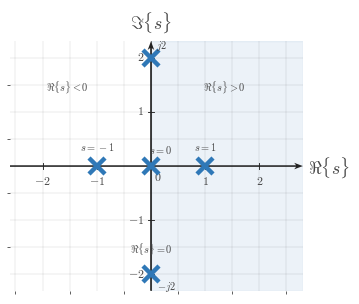

Write Python code to recreate this figure. (Note: this script raises an exception after producing the figure.)
from __future__ import annotations

from pathlib import Path

import numpy as np
import matplotlib.pyplot as plt
from matplotlib.ticker import MultipleLocator


plt.rcParams.update({
    "mathtext.fontset": "cm",
    "font.family": "serif",
    "figure.facecolor": "white",
    "savefig.facecolor": "white",
    "axes.facecolor": "white",
    "axes.edgecolor": "#222222",
    "axes.labelcolor": "#444444",
    "xtick.color": "#444444",
    "ytick.color": "#444444",
})


CANONICAL_DPI = 300
PX_PER_DATA_UNIT = 150

MARGIN_LEFT_PX = 115
MARGIN_RIGHT_PX = 120
MARGIN_BOTTOM_PX = 95
MARGIN_TOP_PX = 110

SIGNAL_COLOR = "#2f78b7"
AXIS_COLOR = "#222222"
LABEL_COLOR = "#444444"
TICK_LABEL_COLOR = "#444444"
GRID_COLOR = "#000000"

AXIS_LW = 4.3 * 72 / CANONICAL_DPI
TICK_LW = 2.7 * 72 / CANONICAL_DPI
GRID_LW = 1.3 * 72 / CANONICAL_DPI

TICK_LABEL_SIZE = 35.6 * 72 / CANONICAL_DPI
AXIS_LABEL_SIZE = 53.3 * 72 / CANONICAL_DPI
NOTE_SIZE = 31.0 * 72 / CANONICAL_DPI

TICK_HALF_LEN = 8.25 / PX_PER_DATA_UNIT
X_TICK_LABEL_Y = -24 / PX_PER_DATA_UNIT
Y_TICK_LABEL_X = 18 / PX_PER_DATA_UNIT
ORIGIN_LABEL_X = 9 / PX_PER_DATA_UNIT
ORIGIN_LABEL_Y = -12 / PX_PER_DATA_UNIT
X_AXIS_LABEL_X_PAD = 15 / PX_PER_DATA_UNIT
X_AXIS_LABEL_Y = -4.5 / PX_PER_DATA_UNIT
Y_AXIS_LABEL_Y_PAD = 18 / PX_PER_DATA_UNIT

AXIS_ARROW_SHAFT_WIDTH_DATA = 4.3 / PX_PER_DATA_UNIT
AXIS_ARROW_KW = dict(
    angles="xy",
    scale_units="xy",
    scale=1,
    units="xy",
    width=AXIS_ARROW_SHAFT_WIDTH_DATA,
    headwidth=4.2,
    headlength=5.5,
    headaxislength=4.3,
    color=AXIS_COLOR,
    pivot="tail",
    clip_on=False,
)


def make_ct_signal_figure(xlim, ylim):
    x_range = xlim[1] - xlim[0]
    y_range = ylim[1] - ylim[0]
    fig_w_px = MARGIN_LEFT_PX + x_range * PX_PER_DATA_UNIT + MARGIN_RIGHT_PX
    fig_h_px = MARGIN_BOTTOM_PX + y_range * PX_PER_DATA_UNIT + MARGIN_TOP_PX
    fig, ax = plt.subplots(
        figsize=(fig_w_px / CANONICAL_DPI, fig_h_px / CANONICAL_DPI),
        dpi=CANONICAL_DPI,
        facecolor="white",
        constrained_layout=True,
    )
    return fig, ax


def math_label(value):
    if abs(value - int(value)) < 1e-9:
        return rf"${int(value)}$"
    return rf"${value:g}$"


def setup_s_plane_axes(ax, *, xlim, ylim, xticks, yticks):
    ax.set_xlim(*xlim)
    ax.set_ylim(*ylim)
    ax.set_aspect("equal", adjustable="box")
    ax.set_xticks(xticks)
    ax.set_yticks(yticks)
    ax.xaxis.set_minor_locator(MultipleLocator(0.5))
    ax.yaxis.set_minor_locator(MultipleLocator(0.5))
    ax.grid(True, which="both", linewidth=GRID_LW, alpha=0.18, color=GRID_COLOR)
    ax.set_axisbelow(True)

    for spine in ax.spines.values():
        spine.set_visible(False)

    ax.tick_params(left=False, bottom=False, labelleft=False, labelbottom=False)

    x_axis_start, x_axis_end = xlim
    y_axis_start, y_axis_end = ylim
    ax.quiver(x_axis_start, 0, x_axis_end - x_axis_start, 0, **AXIS_ARROW_KW)
    ax.quiver(0, y_axis_start, 0, y_axis_end - y_axis_start, **AXIS_ARROW_KW)

    for t in xticks:
        if abs(t) < 1e-12:
            continue
        ax.plot([t, t], [-TICK_HALF_LEN, TICK_HALF_LEN], color=AXIS_COLOR, lw=TICK_LW, zorder=5)
        ax.text(t, X_TICK_LABEL_Y, math_label(t), fontsize=TICK_LABEL_SIZE,
                ha="center", va="top", color=TICK_LABEL_COLOR, zorder=6)

    for y in yticks:
        if abs(y) < 1e-12:
            continue
        ax.plot([-TICK_HALF_LEN, TICK_HALF_LEN], [y, y], color=AXIS_COLOR, lw=TICK_LW, zorder=5)
        ax.text(-Y_TICK_LABEL_X, y, math_label(y), fontsize=TICK_LABEL_SIZE,
                ha="right", va="center", color=TICK_LABEL_COLOR, zorder=6)

    ax.text(ORIGIN_LABEL_X, ORIGIN_LABEL_Y, r"$0$", fontsize=TICK_LABEL_SIZE,
            ha="left", va="top", color=TICK_LABEL_COLOR, zorder=6)
    ax.text(x_axis_end + X_AXIS_LABEL_X_PAD, X_AXIS_LABEL_Y, r"$\Re\{s\}$",
            fontsize=AXIS_LABEL_SIZE, ha="left", va="center",
            color=LABEL_COLOR, clip_on=False)
    ax.text(0, y_axis_end + Y_AXIS_LABEL_Y_PAD, r"$\Im\{s\}$",
            fontsize=AXIS_LABEL_SIZE, ha="center", va="bottom",
            color=LABEL_COLOR, clip_on=False)


def pole_marker(ax, x, y, label, dx=0.0, dy=0.0):
    ax.plot(
        x,
        y,
        marker="x",
        markersize=12,
        markeredgewidth=3.2,
        color=SIGNAL_COLOR,
        linestyle="None",
        zorder=7,
    )
    ax.text(x + dx, y + dy, label, fontsize=NOTE_SIZE, color=LABEL_COLOR,
            ha="center", va="bottom", zorder=8)


def save_figure(fig, output_path):
    output_path = Path(output_path)
    output_path.parent.mkdir(parents=True, exist_ok=True)
    fig.savefig(output_path, dpi=CANONICAL_DPI, facecolor="white", bbox_inches="tight")


def main():
    out_path = Path(
        "/home/jake/Developer/MA/PIPELINE/Electrical-and-Computer-Engineering/"
        "2-Build-Lessons/4-Image-Generation/1-Outputs/Continuous-Time-Signal-Processing/"
        "13.3--stability-of-lti-systems-Images/images/l005-s001-te-section-001.png"
    )

    xlim = (-2.6, 2.8)
    ylim = (-2.3, 2.3)
    fig, ax = make_ct_signal_figure(xlim, ylim)
    setup_s_plane_axes(ax, xlim=xlim, ylim=ylim, xticks=[-2, -1, 0, 1, 2], yticks=[-2, -1, 0, 1, 2])

    ax.axvspan(0, xlim[1], color=SIGNAL_COLOR, alpha=0.09, zorder=0)
    ax.axvline(0, color=AXIS_COLOR, linewidth=AXIS_LW * 0.55, alpha=0.7, zorder=2)

    ax.text(-1.55, 1.45, r"$\Re\{s\}<0$", fontsize=NOTE_SIZE, color=LABEL_COLOR,
            ha="center", va="center", zorder=3)
    ax.text(1.35, 1.45, r"$\Re\{s\}>0$", fontsize=NOTE_SIZE, color=LABEL_COLOR,
            ha="center", va="center", zorder=3)
    ax.text(0.0, -1.55, r"$\Re\{s\}=0$", fontsize=NOTE_SIZE, color=LABEL_COLOR,
            ha="center", va="center", zorder=3)

    pole_marker(ax, -1, 0, r"$s=-1$", dx=0.0, dy=0.24)
    pole_marker(ax, 1, 0, r"$s=1$", dx=0.0, dy=0.24)
    pole_marker(ax, 0, 2, r"$j2$", dx=0.20, dy=0.08)
    pole_marker(ax, 0, -2, r"$-j2$", dx=0.28, dy=-0.36)
    pole_marker(ax, 0, 0, r"$s=0$", dx=0.18, dy=0.18)

    save_figure(fig, out_path)


if __name__ == "__main__":
    main()
